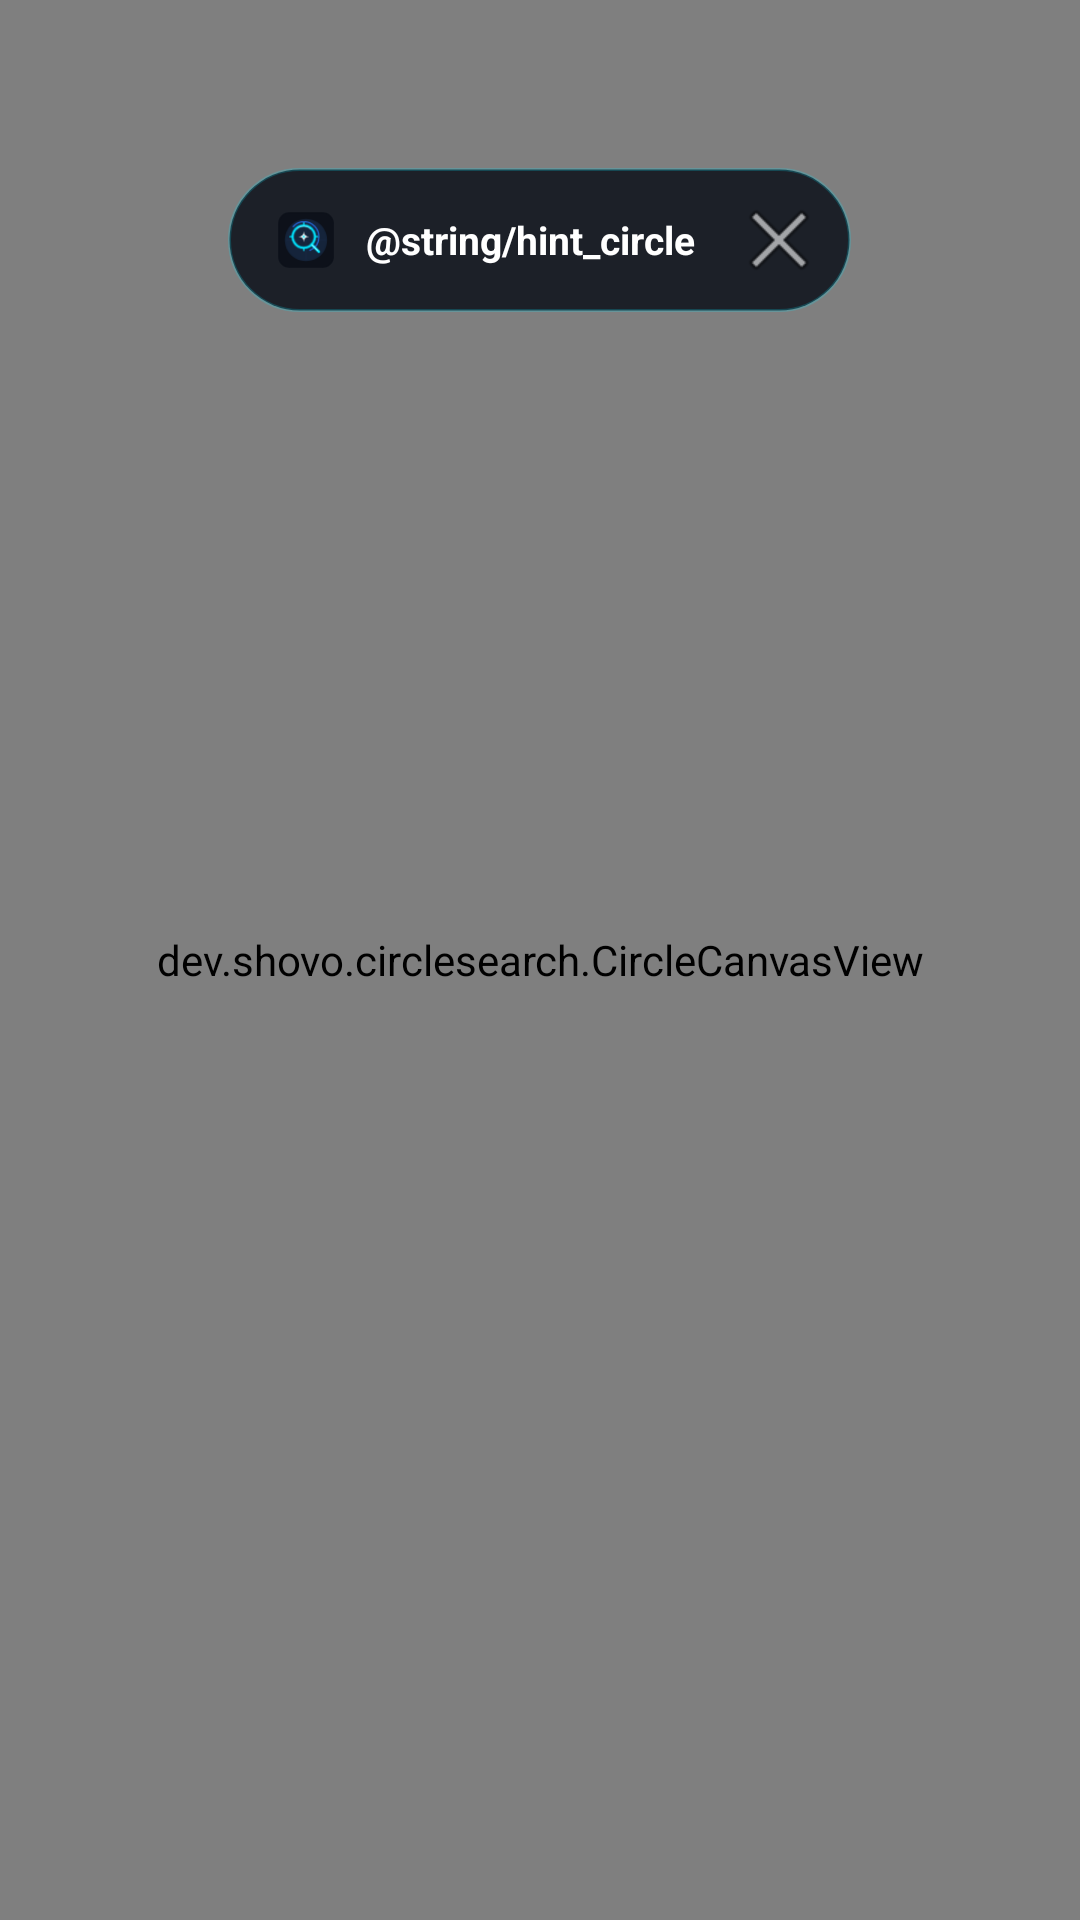

Reconstruct the res/layout file that produces this screen, plus the resources it refers to.
<!-- AndroidManifest.xml: application theme Theme.CircleToSearchTrigger -->
<!-- res/layout/activity_circle_search.xml -->
<?xml version="1.0" encoding="utf-8"?>
<FrameLayout xmlns:android="http://schemas.android.com/apk/res/android"
    xmlns:app="http://schemas.android.com/apk/res-auto"
    android:layout_width="match_parent"
    android:layout_height="match_parent"
    android:background="#80000000">

    
    <ImageView
        android:id="@+id/ivBackgroundScreenshot"
        android:layout_width="match_parent"
        android:layout_height="match_parent"
        android:scaleType="matrix"
        android:contentDescription="@null" />

    
    <dev.shovo.circlesearch.CircleCanvasView
        android:id="@+id/circleCanvas"
        android:layout_width="match_parent"
        android:layout_height="match_parent" />

    
    <LinearLayout
        android:id="@+id/layoutTopBar"
        android:layout_width="wrap_content"
        android:layout_height="wrap_content"
        android:layout_gravity="top|center_horizontal"
        android:layout_marginTop="56dp"
        android:orientation="horizontal"
        android:gravity="center_vertical"
        android:background="@drawable/bg_search_pill"
        android:paddingStart="16dp"
        android:paddingEnd="8dp"
        android:paddingTop="8dp"
        android:paddingBottom="8dp"
        android:elevation="12dp">

        <ImageView
            android:layout_width="20dp"
            android:layout_height="20dp"
            android:src="@drawable/ic_shovo_search"
            android:contentDescription="@null" />

        <TextView
            android:id="@+id/tvHint"
            android:layout_width="wrap_content"
            android:layout_height="wrap_content"
            android:layout_marginStart="10dp"
            android:layout_marginEnd="12dp"
            android:text="@string/hint_circle"
            android:textColor="@color/white"
            android:textSize="13sp"
            android:textStyle="bold" />

        <ImageButton
            android:id="@+id/btnClose"
            android:layout_width="32dp"
            android:layout_height="32dp"
            android:background="?attr/selectableItemBackgroundBorderless"
            android:src="@android:drawable/ic_menu_close_clear_cancel"
            app:tint="@color/white"
            android:contentDescription="Close" />

    </LinearLayout>

    
    <ProgressBar
        android:id="@+id/pbLoading"
        android:layout_width="52dp"
        android:layout_height="52dp"
        android:layout_gravity="center"
        android:indeterminateTint="@color/cyan_glow"
        android:visibility="gone" />

</FrameLayout>
<!-- resources referenced by this layout -->
<resources>
  <color name="cyan_glow">#4DD0E1</color>
  <color name="white">#FFFFFFFF</color>
  <!-- drawable bg_search_pill (drawable) -->
  <?xml version="1.0" encoding="utf-8"?>
  <shape xmlns:android="http://schemas.android.com/apk/res/android"
      android:shape="rectangle">
      <corners android:radius="24dp" />
      <solid android:color="#E6121720" />
      <stroke
          android:width="1dp"
          android:color="#3300E5FF" />
  </shape>
  <!-- drawable ic_shovo_search: vector/xml drawable (drawable, 2373 chars, omitted) -->
  <style name="Theme.CircleToSearchTrigger" parent="@android:style/Theme.Translucent.NoTitleBar">
          <item name="android:windowBackground">@android:color/transparent</item>
          <item name="android:windowIsTranslucent">true</item>
          <item name="android:windowNoTitle">true</item>
          <item name="android:windowActionModeOverlay">true</item>
          <item name="android:windowAnimationStyle">@android:style/Animation.Translucent</item>
          <item name="android:windowDisablePreview">true</item>
      </style>
</resources>
